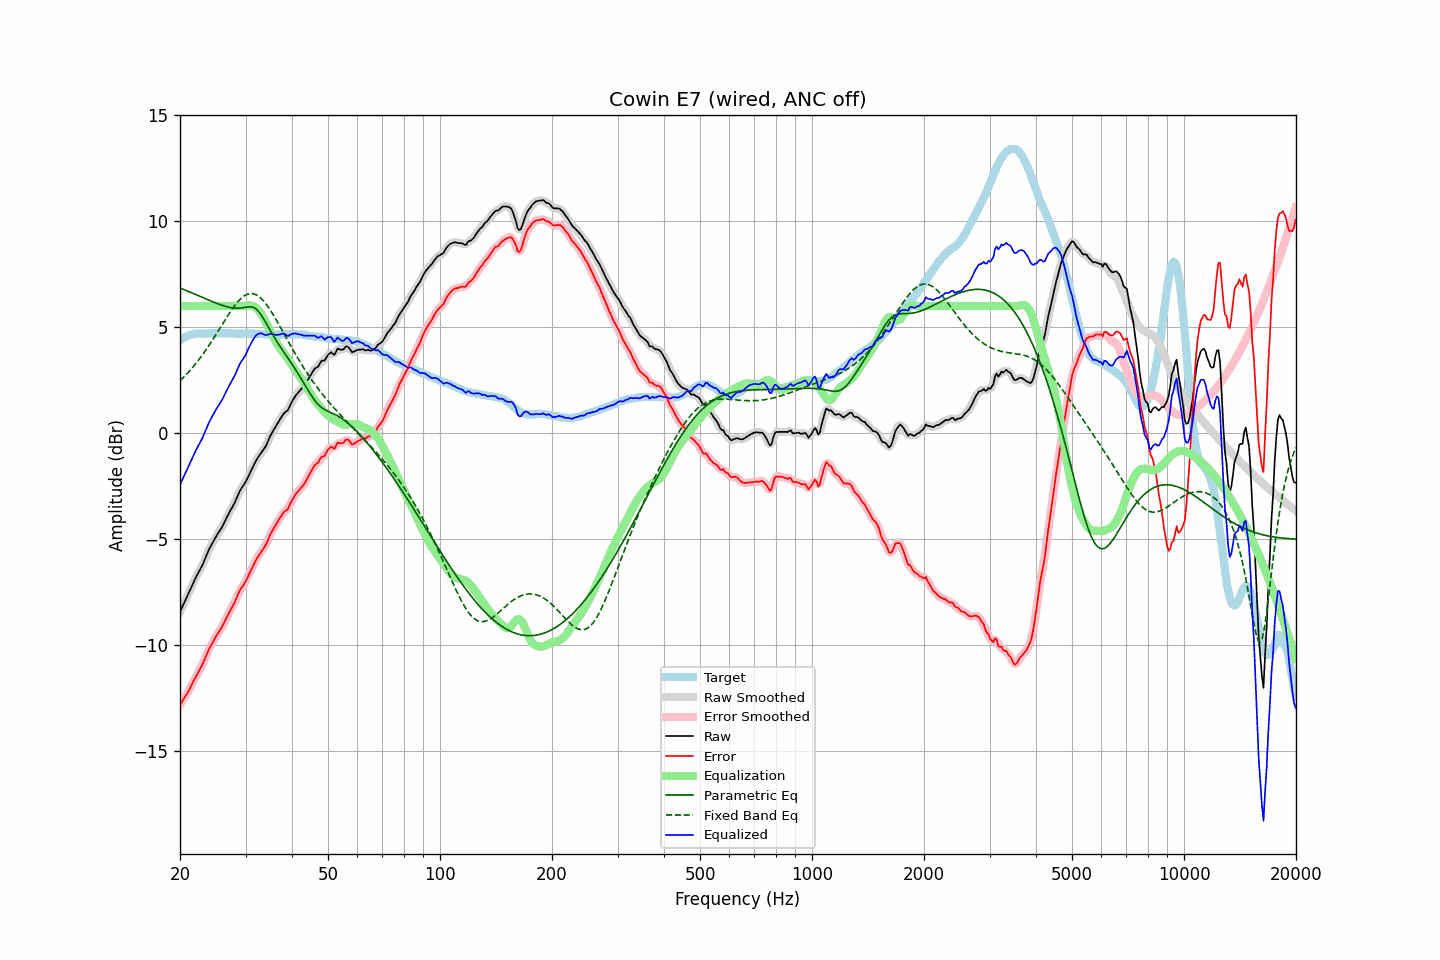

The data file committed next to this chart (first rows):
frequency, raw, error, smoothed, error_smoothed, equalization, parametric_eq, fixed_band_eq, equalized_raw, equalized_smoothed, target
20.00, -8.44, -12.83, -8.44, -12.83, 6.00, 6.85, 2.47, -2.44, -2.44, 4.39
20.20, -8.27, -12.71, -8.28, -12.71, 6.00, 6.82, 2.54, -2.27, -2.28, 4.44
20.40, -8.11, -12.60, -8.11, -12.59, 6.00, 6.79, 2.62, -2.11, -2.11, 4.49
20.61, -7.95, -12.46, -7.95, -12.47, 6.00, 6.76, 2.70, -1.95, -1.95, 4.52
20.81, -7.78, -12.35, -7.78, -12.35, 6.00, 6.73, 2.77, -1.78, -1.78, 4.57
21.02, -7.61, -12.22, -7.62, -12.22, 6.00, 6.69, 2.86, -1.61, -1.62, 4.61
21.23, -7.45, -12.08, -7.45, -12.08, 6.00, 6.66, 2.94, -1.45, -1.45, 4.63
21.44, -7.28, -11.93, -7.28, -11.93, 6.00, 6.63, 3.02, -1.28, -1.28, 4.65
21.66, -7.12, -11.78, -7.12, -11.78, 6.00, 6.60, 3.11, -1.12, -1.12, 4.66
21.87, -6.95, -11.63, -6.95, -11.63, 6.00, 6.57, 3.20, -0.95, -0.95, 4.67
22.09, -6.79, -11.49, -6.80, -11.49, 6.00, 6.53, 3.30, -0.79, -0.80, 4.69
22.31, -6.65, -11.36, -6.65, -11.35, 6.00, 6.50, 3.39, -0.65, -0.65, 4.70
22.54, -6.51, -11.21, -6.51, -11.21, 6.00, 6.47, 3.49, -0.51, -0.51, 4.70
22.76, -6.36, -11.07, -6.37, -11.07, 6.00, 6.44, 3.59, -0.36, -0.37, 4.70
22.99, -6.23, -10.92, -6.21, -10.91, 6.00, 6.40, 3.70, -0.23, -0.21, 4.69
23.22, -6.05, -10.74, -6.05, -10.74, 6.00, 6.37, 3.80, -0.05, -0.05, 4.69
23.45, -5.86, -10.56, -5.87, -10.56, 6.00, 6.34, 3.91, 0.14, 0.13, 4.69
23.69, -5.69, -10.39, -5.68, -10.38, 6.00, 6.31, 4.02, 0.31, 0.32, 4.70
23.92, -5.50, -10.20, -5.51, -10.22, 6.00, 6.27, 4.13, 0.50, 0.49, 4.70
24.16, -5.35, -10.06, -5.35, -10.07, 6.00, 6.24, 4.25, 0.65, 0.65, 4.71
24.40, -5.21, -9.93, -5.21, -9.92, 6.00, 6.21, 4.37, 0.79, 0.79, 4.72
24.65, -5.08, -9.79, -5.07, -9.79, 6.00, 6.18, 4.49, 0.92, 0.93, 4.71
24.89, -4.94, -9.65, -4.94, -9.65, 6.00, 6.15, 4.61, 1.06, 1.06, 4.71
25.14, -4.81, -9.52, -4.82, -9.53, 6.00, 6.12, 4.73, 1.19, 1.18, 4.71
25.39, -4.69, -9.41, -4.70, -9.41, 6.00, 6.09, 4.85, 1.31, 1.30, 4.72
25.65, -4.58, -9.29, -4.58, -9.29, 6.00, 6.06, 4.97, 1.42, 1.42, 4.72
25.91, -4.46, -9.16, -4.45, -9.16, 6.00, 6.04, 5.09, 1.54, 1.55, 4.71
26.16, -4.31, -9.02, -4.31, -9.02, 6.00, 6.01, 5.22, 1.69, 1.69, 4.71
26.43, -4.16, -8.86, -4.16, -8.86, 6.00, 5.99, 5.34, 1.84, 1.84, 4.71
26.69, -3.99, -8.70, -4.00, -8.71, 6.00, 5.97, 5.46, 2.01, 2.00, 4.71
26.96, -3.85, -8.56, -3.85, -8.56, 6.00, 5.95, 5.58, 2.15, 2.15, 4.71
27.23, -3.71, -8.42, -3.70, -8.42, 6.00, 5.93, 5.69, 2.29, 2.30, 4.71
27.50, -3.57, -8.28, -3.57, -8.28, 6.00, 5.92, 5.80, 2.43, 2.43, 4.71
27.77, -3.43, -8.14, -3.43, -8.14, 6.00, 5.91, 5.91, 2.57, 2.57, 4.70
28.05, -3.29, -8.00, -3.28, -7.98, 6.00, 5.90, 6.02, 2.71, 2.72, 4.70
28.33, -3.11, -7.80, -3.12, -7.81, 6.00, 5.89, 6.11, 2.89, 2.88, 4.69
28.62, -2.95, -7.64, -2.94, -7.63, 6.00, 5.89, 6.20, 3.05, 3.06, 4.69
28.90, -2.76, -7.46, -2.78, -7.47, 6.00, 5.90, 6.28, 3.24, 3.22, 4.70
29.19, -2.63, -7.32, -2.64, -7.34, 6.00, 5.91, 6.36, 3.37, 3.36, 4.69
29.48, -2.52, -7.23, -2.52, -7.22, 6.00, 5.92, 6.42, 3.48, 3.48, 4.71
29.78, -2.41, -7.10, -2.41, -7.11, 6.00, 5.93, 6.48, 3.59, 3.59, 4.70
30.08, -2.29, -6.99, -2.28, -6.98, 6.01, 5.94, 6.52, 3.72, 3.73, 4.71
30.38, -2.13, -6.82, -2.13, -6.82, 6.02, 5.96, 6.56, 3.89, 3.89, 4.69
30.68, -1.97, -6.66, -1.97, -6.66, 6.02, 5.96, 6.58, 4.06, 4.05, 4.69
30.99, -1.81, -6.50, -1.81, -6.50, 6.02, 5.96, 6.59, 4.21, 4.21, 4.69
31.30, -1.65, -6.34, -1.65, -6.34, 6.00, 5.95, 6.58, 4.36, 4.36, 4.69
31.61, -1.50, -6.18, -1.49, -6.18, 5.97, 5.92, 6.57, 4.48, 4.48, 4.69
31.93, -1.35, -6.04, -1.35, -6.03, 5.93, 5.87, 6.54, 4.58, 4.58, 4.69
32.24, -1.21, -5.89, -1.22, -5.90, 5.87, 5.81, 6.50, 4.66, 4.65, 4.68
32.57, -1.10, -5.78, -1.09, -5.78, 5.79, 5.72, 6.45, 4.70, 4.70, 4.69
32.89, -0.98, -5.67, -0.98, -5.66, 5.69, 5.63, 6.39, 4.71, 4.71, 4.68
33.22, -0.87, -5.55, -0.88, -5.56, 5.57, 5.51, 6.32, 4.70, 4.69, 4.67
33.55, -0.77, -5.44, -0.78, -5.45, 5.44, 5.39, 6.24, 4.67, 4.66, 4.67
33.89, -0.67, -5.32, -0.65, -5.32, 5.29, 5.26, 6.15, 4.63, 4.64, 4.66
34.23, -0.52, -5.18, -0.51, -5.17, 5.14, 5.13, 6.05, 4.63, 4.64, 4.67
34.57, -0.33, -4.99, -0.34, -5.00, 4.99, 4.99, 5.94, 4.66, 4.66, 4.66
34.92, -0.16, -4.81, -0.17, -4.83, 4.85, 4.86, 5.83, 4.69, 4.68, 4.65
35.27, -0.02, -4.67, -0.02, -4.67, 4.70, 4.73, 5.71, 4.68, 4.68, 4.65
35.62, 0.11, -4.54, 0.12, -4.53, 4.55, 4.60, 5.59, 4.66, 4.67, 4.65
35.97, 0.25, -4.40, 0.24, -4.41, 4.40, 4.48, 5.46, 4.65, 4.65, 4.65
... 635 more rows
